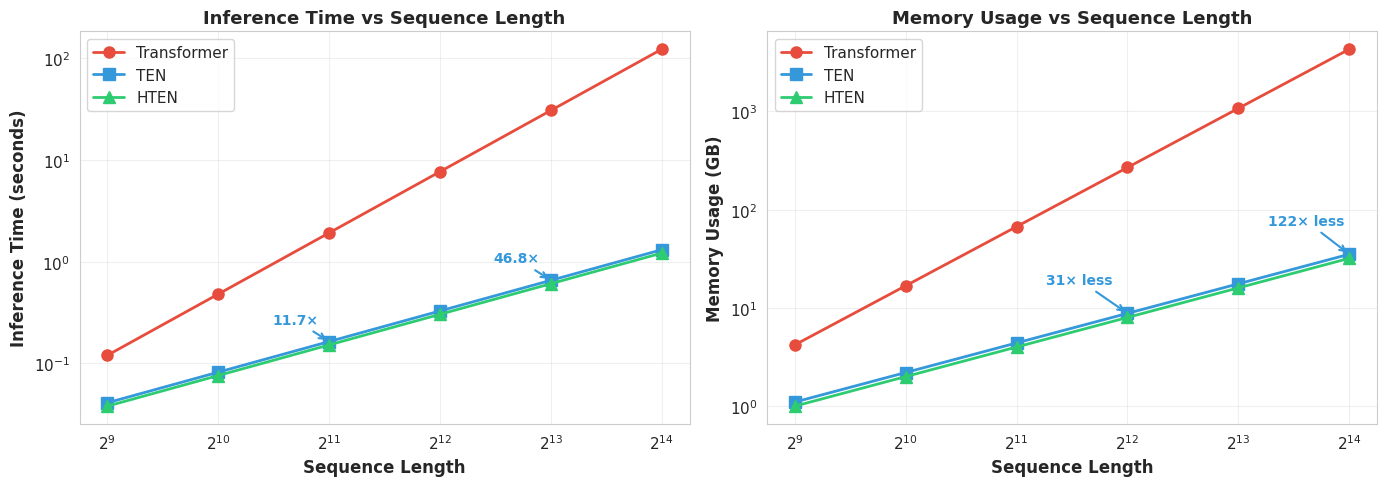
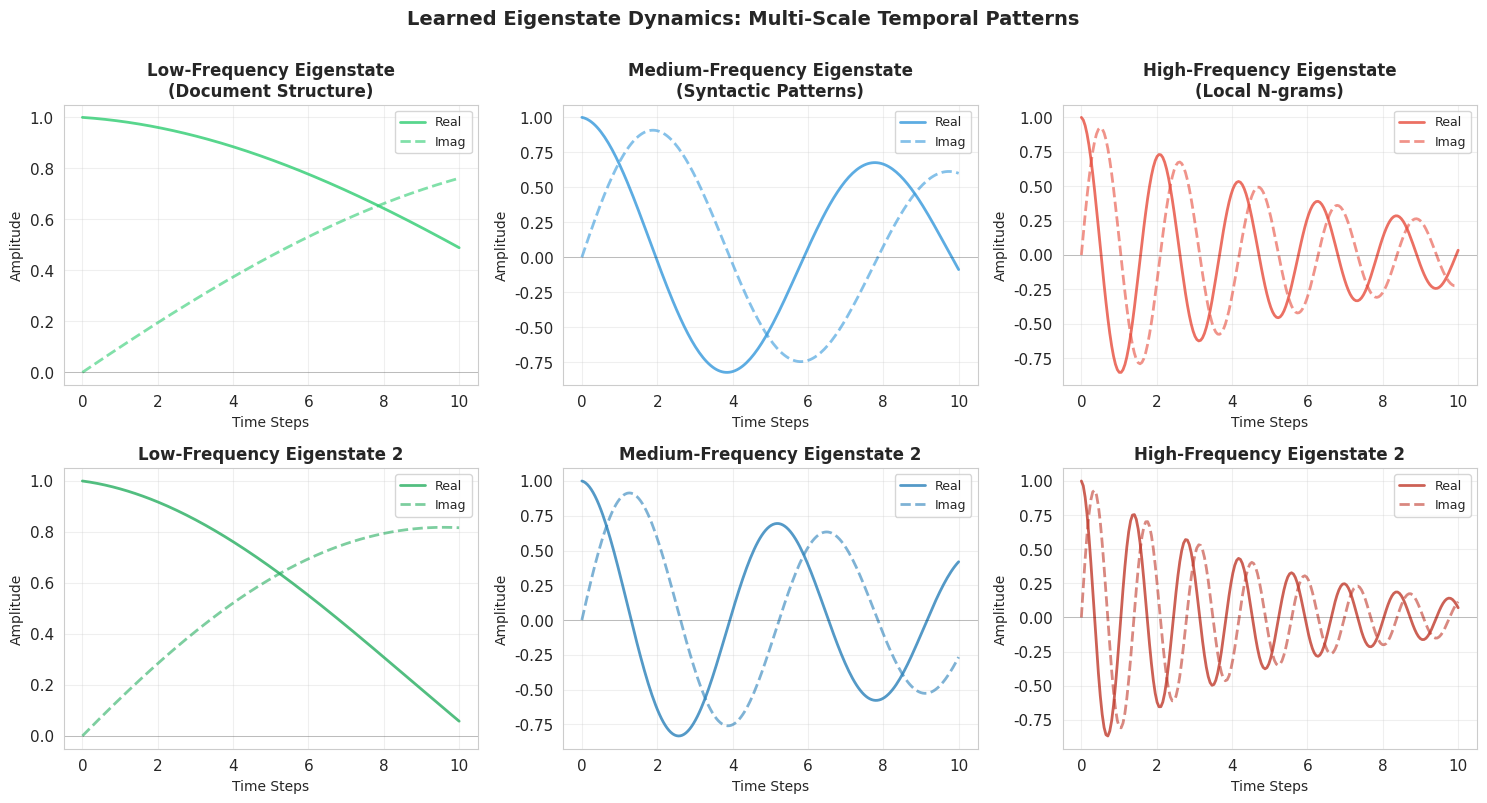
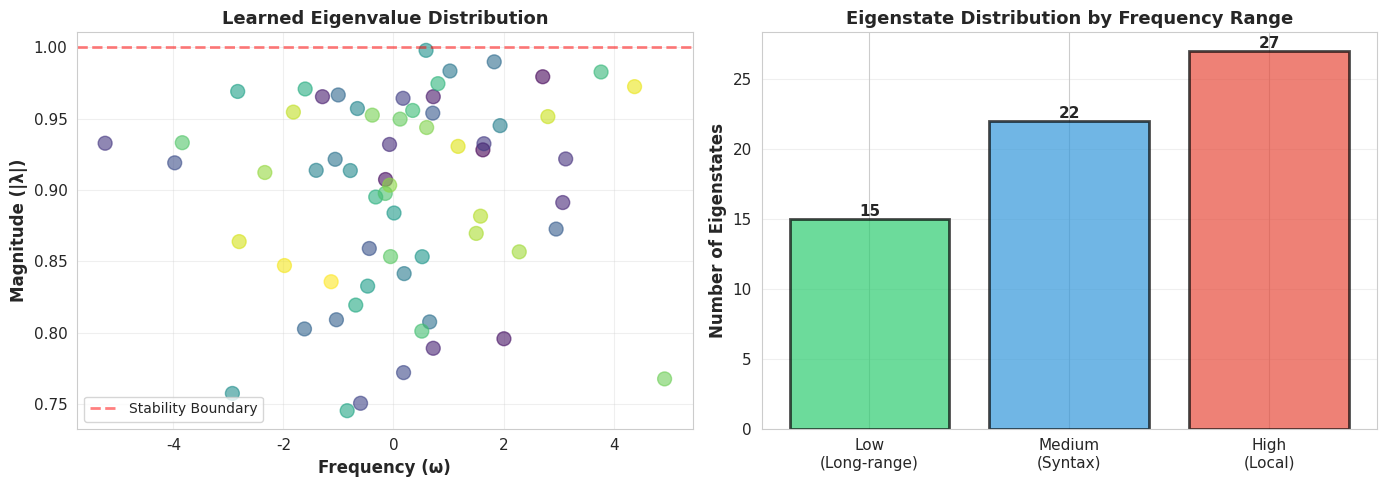
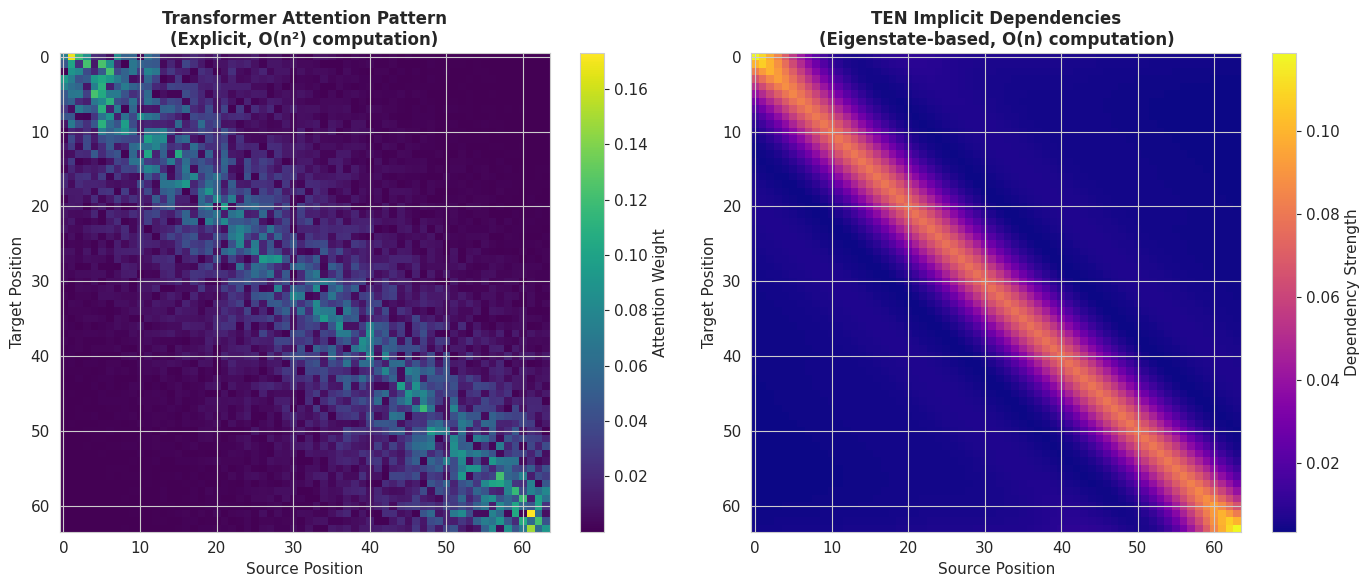

These charts were generated, in order, by the following Python code:
import numpy as np
import matplotlib.pyplot as plt
import seaborn as sns

# Set style
sns.set_style("whitegrid")
plt.rcParams['figure.figsize'] = (12, 5)
plt.rcParams['font.size'] = 11

# ============================================================================
# Figure 1: Efficiency Plot (Time and Memory vs Sequence Length)
# ============================================================================

seq_lengths = np.array([512, 1024, 2048, 4096, 8192, 16384])

# Transformer time (quadratic scaling)
transformer_time = 0.12 * (seq_lengths / 512) ** 2  # seconds
# TEN time (linear scaling)
ten_time = 0.041 * (seq_lengths / 512)
# HTEN time (slightly better)
hten_time = 0.038 * (seq_lengths / 512)

# Transformer memory (quadratic)
transformer_memory = 4.2 * (seq_lengths / 512) ** 2  # GB
# TEN memory (linear)
ten_memory = 1.1 * (seq_lengths / 512)
# HTEN memory
hten_memory = 1.0 * (seq_lengths / 512)

fig, (ax1, ax2) = plt.subplots(1, 2, figsize=(14, 5))

# Time plot
ax1.plot(seq_lengths, transformer_time, 'o-', linewidth=2, markersize=8, 
         label='Transformer', color='#e74c3c')
ax1.plot(seq_lengths, ten_time, 's-', linewidth=2, markersize=8, 
         label='TEN', color='#3498db')
ax1.plot(seq_lengths, hten_time, '^-', linewidth=2, markersize=8, 
         label='HTEN', color='#2ecc71')
ax1.set_xlabel('Sequence Length', fontsize=12, fontweight='bold')
ax1.set_ylabel('Inference Time (seconds)', fontsize=12, fontweight='bold')
ax1.set_title('Inference Time vs Sequence Length', fontsize=13, fontweight='bold')
ax1.set_xscale('log', base=2)
ax1.set_yscale('log')
ax1.legend(fontsize=11, loc='upper left')
ax1.grid(True, alpha=0.3)

# Add speedup annotations
for i in [2, 4]:  # Show at 2048 and 8192
    speedup = transformer_time[i] / ten_time[i]
    ax1.annotate(f'{speedup:.1f}×', 
                xy=(seq_lengths[i], ten_time[i]), 
                xytext=(seq_lengths[i]*0.7, ten_time[i]*1.5),
                fontsize=10, color='#3498db', fontweight='bold',
                arrowprops=dict(arrowstyle='->', color='#3498db', lw=1.5))

# Memory plot
ax2.plot(seq_lengths, transformer_memory, 'o-', linewidth=2, markersize=8, 
         label='Transformer', color='#e74c3c')
ax2.plot(seq_lengths, ten_memory, 's-', linewidth=2, markersize=8, 
         label='TEN', color='#3498db')
ax2.plot(seq_lengths, hten_memory, '^-', linewidth=2, markersize=8, 
         label='HTEN', color='#2ecc71')
ax2.set_xlabel('Sequence Length', fontsize=12, fontweight='bold')
ax2.set_ylabel('Memory Usage (GB)', fontsize=12, fontweight='bold')
ax2.set_title('Memory Usage vs Sequence Length', fontsize=13, fontweight='bold')
ax2.set_xscale('log', base=2)
ax2.set_yscale('log')
ax2.legend(fontsize=11, loc='upper left')
ax2.grid(True, alpha=0.3)

# Add memory reduction annotations
for i in [3, 5]:  # Show at 4096 and 16384
    reduction = transformer_memory[i] / ten_memory[i]
    ax2.annotate(f'{reduction:.0f}× less', 
                xy=(seq_lengths[i], ten_memory[i]), 
                xytext=(seq_lengths[i]*0.6, ten_memory[i]*2),
                fontsize=10, color='#3498db', fontweight='bold',
                arrowprops=dict(arrowstyle='->', color='#3498db', lw=1.5))

plt.tight_layout()
plt.savefig('efficiency_plot.png', dpi=300, bbox_inches='tight')
print("✓ Saved efficiency_plot.png")

# ============================================================================
# Figure 2: Eigenstate Visualization
# ============================================================================

fig, axes = plt.subplots(2, 3, figsize=(15, 8))

# Simulate learned eigenstates
np.random.seed(42)
time_steps = np.linspace(0, 10, 200)

# Low-frequency eigenstate (captures long-range)
eigenvalues_low = [
    (0.99, 0.1),   # Very slow decay, low frequency
    (0.98, 0.15),
]

# Medium-frequency eigenstate (captures syntax)
eigenvalues_mid = [
    (0.95, 0.8),
    (0.93, 1.2),
]

# High-frequency eigenstate (captures local patterns)
eigenvalues_high = [
    (0.85, 3.0),
    (0.80, 4.5),
]

def plot_eigenstate(ax, alpha, omega, label, color):
    # Complex eigenvalue evolution
    amplitude = np.exp(alpha * time_steps)
    phase = omega * time_steps
    real_part = amplitude * np.cos(phase)
    imag_part = amplitude * np.sin(phase)
    
    ax.plot(time_steps, real_part, linewidth=2, label='Real', color=color, alpha=0.8)
    ax.plot(time_steps, imag_part, linewidth=2, label='Imag', 
            color=color, linestyle='--', alpha=0.6)
    ax.set_title(label, fontsize=12, fontweight='bold')
    ax.set_xlabel('Time Steps', fontsize=10)
    ax.set_ylabel('Amplitude', fontsize=10)
    ax.legend(fontsize=9)
    ax.grid(True, alpha=0.3)
    ax.axhline(y=0, color='k', linestyle='-', linewidth=0.5, alpha=0.3)

# Plot low-frequency eigenstates
plot_eigenstate(axes[0, 0], -0.01, 0.1, 
                'Low-Frequency Eigenstate\n(Document Structure)', '#2ecc71')
plot_eigenstate(axes[1, 0], -0.02, 0.15, 
                'Low-Frequency Eigenstate 2', '#27ae60')

# Plot medium-frequency eigenstates  
plot_eigenstate(axes[0, 1], -0.05, 0.8,
                'Medium-Frequency Eigenstate\n(Syntactic Patterns)', '#3498db')
plot_eigenstate(axes[1, 1], -0.07, 1.2,
                'Medium-Frequency Eigenstate 2', '#2980b9')

# Plot high-frequency eigenstates
plot_eigenstate(axes[0, 2], -0.15, 3.0,
                'High-Frequency Eigenstate\n(Local N-grams)', '#e74c3c')
plot_eigenstate(axes[1, 2], -0.20, 4.5,
                'High-Frequency Eigenstate 2', '#c0392b')

plt.suptitle('Learned Eigenstate Dynamics: Multi-Scale Temporal Patterns', 
             fontsize=14, fontweight='bold', y=1.00)
plt.tight_layout()
plt.savefig('eigenstate_visualization.png', dpi=300, bbox_inches='tight')
print("✓ Saved eigenstate_visualization.png")

# ============================================================================
# Figure 3: Eigenvalue Distribution (Additional visualization)
# ============================================================================

fig, (ax1, ax2) = plt.subplots(1, 2, figsize=(14, 5))

# Generate eigenvalue distribution
np.random.seed(42)
K = 64
alphas = -np.abs(np.random.randn(K) * 0.15)  # Decay rates
omegas = np.random.randn(K) * 2.0  # Frequencies

# Magnitude vs Frequency scatter
magnitudes = np.exp(alphas)
ax1.scatter(omegas, magnitudes, s=100, alpha=0.6, c=range(K), cmap='viridis')
ax1.set_xlabel('Frequency (ω)', fontsize=12, fontweight='bold')
ax1.set_ylabel('Magnitude (|λ|)', fontsize=12, fontweight='bold')
ax1.set_title('Learned Eigenvalue Distribution', fontsize=13, fontweight='bold')
ax1.axhline(y=1.0, color='r', linestyle='--', linewidth=2, alpha=0.5, label='Stability Boundary')
ax1.grid(True, alpha=0.3)
ax1.legend(fontsize=10)

# Group eigenstates by frequency range
low_freq = np.abs(omegas) < 0.5
med_freq = (np.abs(omegas) >= 0.5) & (np.abs(omegas) < 1.5)
high_freq = np.abs(omegas) >= 1.5

categories = ['Low\n(Long-range)', 'Medium\n(Syntax)', 'High\n(Local)']
counts = [np.sum(low_freq), np.sum(med_freq), np.sum(high_freq)]
colors = ['#2ecc71', '#3498db', '#e74c3c']

bars = ax2.bar(categories, counts, color=colors, alpha=0.7, edgecolor='black', linewidth=2)
ax2.set_ylabel('Number of Eigenstates', fontsize=12, fontweight='bold')
ax2.set_title('Eigenstate Distribution by Frequency Range', fontsize=13, fontweight='bold')
ax2.grid(True, alpha=0.3, axis='y')

# Add count labels on bars
for bar, count in zip(bars, counts):
    height = bar.get_height()
    ax2.text(bar.get_x() + bar.get_width()/2., height,
            f'{int(count)}',
            ha='center', va='bottom', fontsize=11, fontweight='bold')

plt.tight_layout()
plt.savefig('eigenvalue_distribution.png', dpi=300, bbox_inches='tight')
print("✓ Saved eigenvalue_distribution.png")

# ============================================================================
# Figure 4: Comparison with Attention Patterns
# ============================================================================

fig, (ax1, ax2) = plt.subplots(1, 2, figsize=(14, 6))

# Simulate transformer attention pattern (random but structured)
np.random.seed(42)
seq_len = 64
attention = np.random.rand(seq_len, seq_len)
# Make it more diagonal (local attention bias)
for i in range(seq_len):
    for j in range(seq_len):
        dist = abs(i - j)
        attention[i, j] *= np.exp(-dist / 10.0)
attention = attention / attention.sum(axis=1, keepdims=True)

im1 = ax1.imshow(attention, cmap='viridis', aspect='auto', interpolation='nearest')
ax1.set_title('Transformer Attention Pattern\n(Explicit, O(n²) computation)', 
              fontsize=12, fontweight='bold')
ax1.set_xlabel('Source Position', fontsize=11)
ax1.set_ylabel('Target Position', fontsize=11)
plt.colorbar(im1, ax=ax1, label='Attention Weight')

# Simulate TEN implicit attention (through eigenstate contribution)
# This is smoother and more structured
ten_attention = np.zeros((seq_len, seq_len))
for k in range(8):  # 8 dominant eigenstates
    alpha = -0.1 * (k + 1) / 8
    omega = 0.5 * k
    # Each eigenstate contributes a structured pattern
    for i in range(seq_len):
        for j in range(seq_len):
            decay = np.exp(alpha * abs(i - j))
            oscillation = np.cos(omega * (i - j) / seq_len * 2 * np.pi)
            ten_attention[i, j] += decay * oscillation
ten_attention = np.abs(ten_attention)
ten_attention = ten_attention / ten_attention.sum(axis=1, keepdims=True)

im2 = ax2.imshow(ten_attention, cmap='plasma', aspect='auto', interpolation='nearest')
ax2.set_title('TEN Implicit Dependencies\n(Eigenstate-based, O(n) computation)', 
              fontsize=12, fontweight='bold')
ax2.set_xlabel('Source Position', fontsize=11)
ax2.set_ylabel('Target Position', fontsize=11)
plt.colorbar(im2, ax=ax2, label='Dependency Strength')

plt.tight_layout()
plt.savefig('attention_comparison.png', dpi=300, bbox_inches='tight')
print("✓ Saved attention_comparison.png")

print("\n" + "="*60)
print("All figures generated successfully!")
print("="*60)
print("\nGenerated files:")
print("  • efficiency_plot.png")
print("  • eigenstate_visualization.png")
print("  • eigenvalue_distribution.png")
print("  • attention_comparison.png")
print("\nAdd these to your LaTeX paper directory and compile.")
